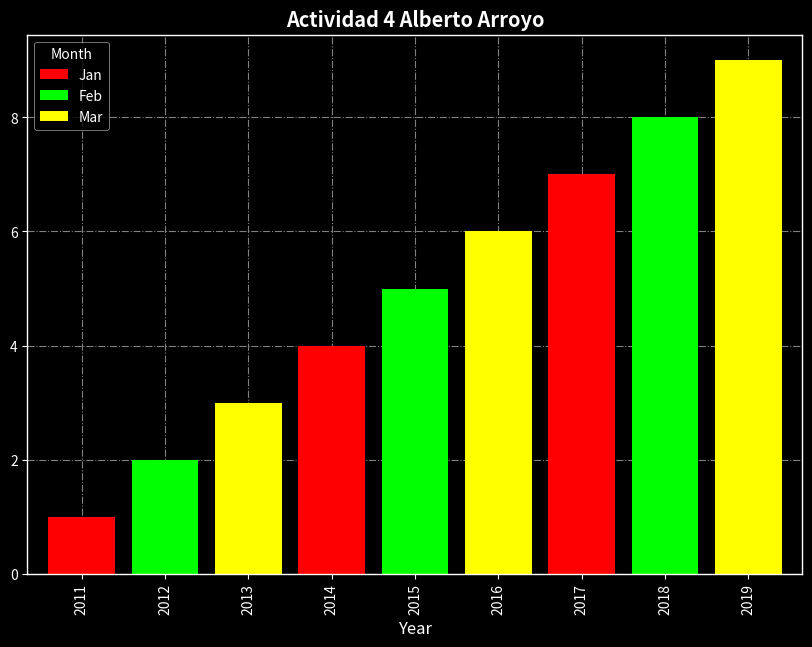

Reproduce this figure in Python. (Note: this script raises an exception after producing the figure.)
# -*- coding: utf-8 -*-
"""
Spyder Editor

This is a temporary script file.
"""
# ACTIVIDAD 4- ALBERTO ARROYO SANTOFIMIA
# REALIZADA EN SPYDER

# libreria de pandas
import pandas as pd
# libreria numpy
import numpy as np
# libreria de dibujo matematico
import matplotlib.pyplot as plt

import matplotlib
# libreria para plotear
matplotlib.style.use('ggplot')

# Colores para cada columna
colors = ["#FF0000", "#00FF00", "#FFFF00"]

data = {
    'Year': [2011, 2012, 2013, 2014, 2015, 2016, 2017, 2018, 2019],
    'Month': ['Jan', 'Feb', 'Mar', 'Jan', 'Feb', 'Mar', 'Jan', 'Feb', 'Mar'],
    'Value': [1, 2, 3, 4, 5, 6, 7, 8, 9]
}
# Creo el dataframe           
df = pd.DataFrame(data)
# Establecemos cual es el indice, el eje x, y y los valores
pivot_df = df.pivot(index='Year', columns='Month', values='Value')

#Cambio estilo
plt.style.use(["dark_background"]) 

# Cambiar los colores para cada columna y aumentar el ancho
pivot_df.loc[:, ['Jan', 'Feb', 'Mar']].plot.bar(stacked=True, color=colors, figsize=(10, 7), width=0.8)

#Titulo del gráfico con mi nombre y en negrita
plt.title("Actividad 4 Alberto Arroyo",fontweight= "bold")

#Cuadricula en gris          
plt.grid(True, linestyle="-.",c="gray")

#lo mostramos
plt.show()


##Pruebas de Alberto de Pandas, resultados por consola

#Analizar los datos de un dataframe por consola
print("Analizar los datos de un dataframe por consola")
print(df.info())
print("----------------------------------------")

# analizar datos de tipo numérico
#print(df.describe())

#Analizar datos de tipo numérico de una columna, value en este caso
print("Analizar datos de tipo numérico de una columna, value en este caso")
print(df.Value.describe())
print("----------------------------------------")

#Análisis solo de las columnas de tipo numerico , importar numpy, dice el tipo de dato que tiene
print("Análisis solo de las columnas de tipo numerico con numpy")
print(df.Value.describe(include=[np.number])) 
print("----------------------------------------")
#Análisis solo de las columnas de tipo texto
#print(df.Value.describe(include=[object])) 

#Ver la info del dataframe de los primeros registros
print("Ver la info del dataframe de los primeros registros")
print(df.head())
print("----------------------------------------")      

#Muestra los últimos registros del dataframe
print("Muestra los últimos registros del dataframe")
print(df.tail())
print("----------------------------------------")  

#Propiedad que nos va a mostrar cuantas filas y columnas tiene un dataframe
print("Mostrar cuantas filas y columnas tiene un dataframe")
print(df.shape)
print("----------------------------------------")  

#Propiedad para ver cuáles son las columnas que tenemos en el dataframe
print("Cuáles son las columnas que tenemos en el dataframe")
print(df.columns)
print("----------------------------------------") 

#Para ver la información de una sola columna
print("Para ver la información de una sola columna")
print(df["Month"])
#print(df.Month)  Otra forma, mismo resultado
print("----------------------------------------") 

#Ver la informacion en formato lista
print("Ver la informacion en formato lista")
print(list(df.Month))
#print(df.Month)  Otra forma, mismo resultado
print("----------------------------------------") 

#Reemplazar una columna por otra 
#df.Value = df["Month"]

#Eliminar una columna de un dataframe
#df.drop([Month], axis=1, inplace=True)

#Eliminar filtrando por listas
#dataframe=dataframe[listaCreada]

#Renombrar columnas
df.rename(columns={"Value":"Valor"}, inplace=True)
df.rename(columns={"Month":"Mes"}, inplace=True)
df.rename(columns={"Year":"Año"}, inplace=True)
print(df.columns)
print("----------------------------------------") 

# Funciones y medidas para realizar cálculos con los datos de un dataframe

#Crear una nueva, donde segun los valores de valor ponga una frase
df["TablaNueva"]= df["Valor"].map({1:"Cuesta de enero", 5:"Vacaciones", 7:"Vuelta a clase"})
print(df)
print("----------------------------------------") 

#Funcion para poner contenido de una tabla en mayusculas
def en_mayusculas(x):
    return x.upper()

#Poner los nombres a mayúsculas con una función
#applymap es útil si queremos transformar todos los valores del dataframe o varias columnas
df[["Mes"]] = df[["Mes"]].applymap(en_mayusculas)
print(df)
print("----------------------------------------") 


